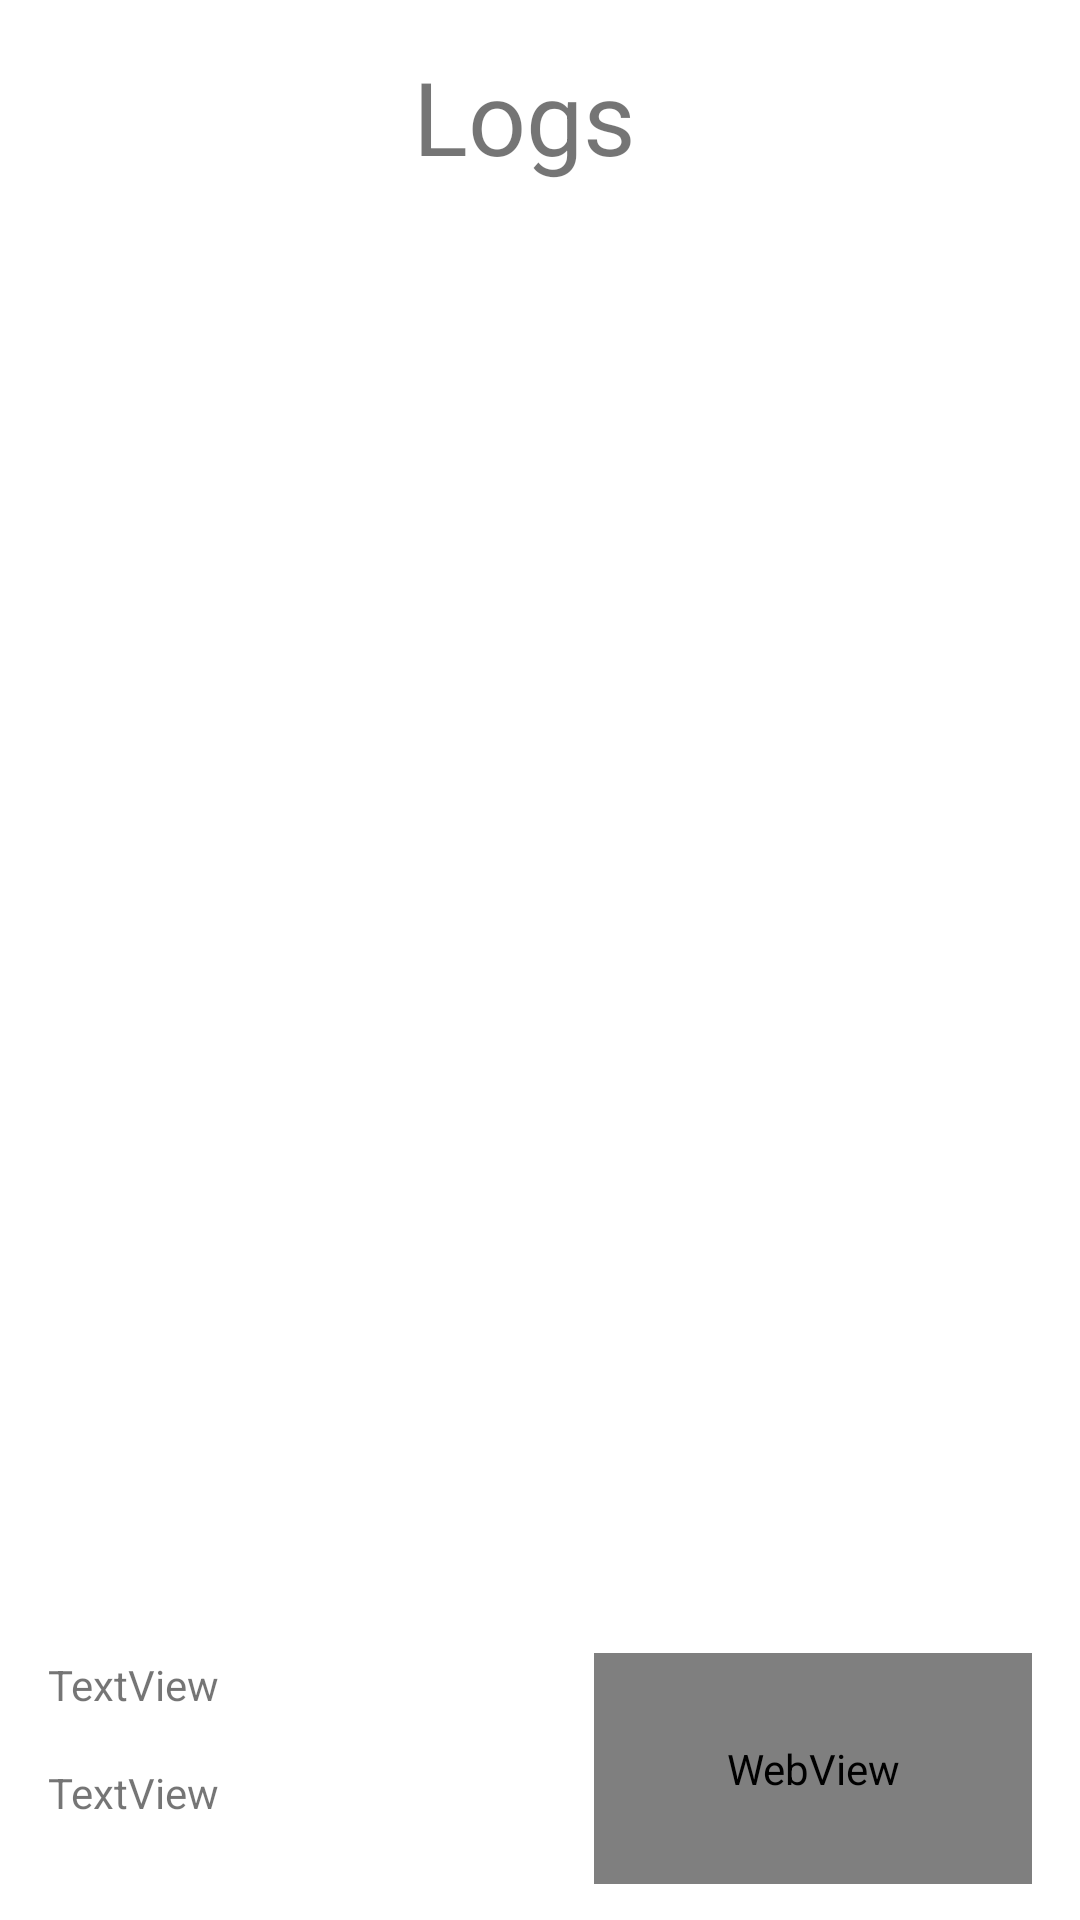

Here is an Android app screen rendered from its layout file. Give the layout XML and the strings, colors and styles it references.
<!-- AndroidManifest.xml: application theme Theme.DotGame -->
<!-- res/layout/activity_logs.xml -->
<?xml version="1.0" encoding="utf-8"?>
<androidx.constraintlayout.widget.ConstraintLayout xmlns:android="http://schemas.android.com/apk/res/android"
    xmlns:app="http://schemas.android.com/apk/res-auto"
    xmlns:tools="http://schemas.android.com/tools"
    android:layout_width="match_parent"
    android:layout_height="match_parent"
    tools:context=".LogsActivity">

    <WebView
        android:id="@+id/wb_webView"
        android:layout_width="146dp"
        android:layout_height="77dp"
        android:layout_marginEnd="16dp"
        android:layout_marginBottom="12dp"
        app:layout_constraintBottom_toBottomOf="parent"
        app:layout_constraintEnd_toEndOf="parent" />

    <TextView
        android:id="@+id/tv_wifiName5"
        android:layout_width="172dp"
        android:layout_height="40dp"
        android:layout_marginStart="16dp"
        android:layout_marginTop="16dp"
        android:layout_marginBottom="12dp"
        android:text="TextView"
        app:layout_constraintBottom_toBottomOf="parent"
        app:layout_constraintStart_toStartOf="parent"
        app:layout_constraintTop_toBottomOf="@+id/tv_gps"
        app:layout_constraintVertical_bias="0.666" />

    <TextView
        android:id="@+id/tv_gps5"
        android:layout_width="171dp"
        android:layout_height="36dp"
        android:layout_marginStart="16dp"
        android:layout_marginBottom="52dp"
        android:text="TextView"
        app:layout_constraintBottom_toBottomOf="parent"
        app:layout_constraintStart_toStartOf="parent" />

    <TextView
        android:id="@+id/textView5"
        android:layout_width="101dp"
        android:layout_height="58dp"
        android:layout_marginTop="16dp"
        android:text="Logs"
        android:textSize="34sp"
        app:layout_constraintEnd_toEndOf="parent"
        app:layout_constraintHorizontal_bias="0.532"
        app:layout_constraintStart_toStartOf="parent"
        app:layout_constraintTop_toTopOf="parent" />

    <ListView
        android:id="@+id/ls_logs"
        android:layout_width="0dp"
        android:layout_height="0dp"
        android:layout_marginStart="1dp"
        android:layout_marginTop="75dp"
        android:layout_marginEnd="1dp"
        android:layout_marginBottom="1dp"
        app:layout_constraintBottom_toTopOf="@+id/wb_webView"
        app:layout_constraintEnd_toEndOf="parent"
        app:layout_constraintStart_toStartOf="parent"
        app:layout_constraintTop_toTopOf="parent" />
</androidx.constraintlayout.widget.ConstraintLayout>
<!-- resources referenced by this layout -->
<resources>
  <style name="Theme.DotGame" parent="Theme.MaterialComponents.DayNight.DarkActionBar">
          
          <item name="colorPrimary">@color/purple_500</item>
          <item name="colorPrimaryVariant">@color/purple_700</item>
          <item name="colorOnPrimary">@color/white</item>
          
          <item name="colorSecondary">@color/teal_200</item>
          <item name="colorSecondaryVariant">@color/teal_700</item>
          <item name="colorOnSecondary">@color/black</item>
          
          <item name="android:statusBarColor" tools:targetApi="l">?attr/colorPrimaryVariant</item>
          
      </style>
  <!-- not gathered from this repository: default colours our renderer supplied (Android Studio template values) -->
  <color name="purple_500">#FF6200EE</color>
  <color name="purple_700">#FF3700B3</color>
  <color name="teal_200">#FF03DAC5</color>
  <color name="teal_700">#FF018786</color>
  <color name="black">#FF000000</color>
  <color name="white">#FFFFFFFF</color>
</resources>
